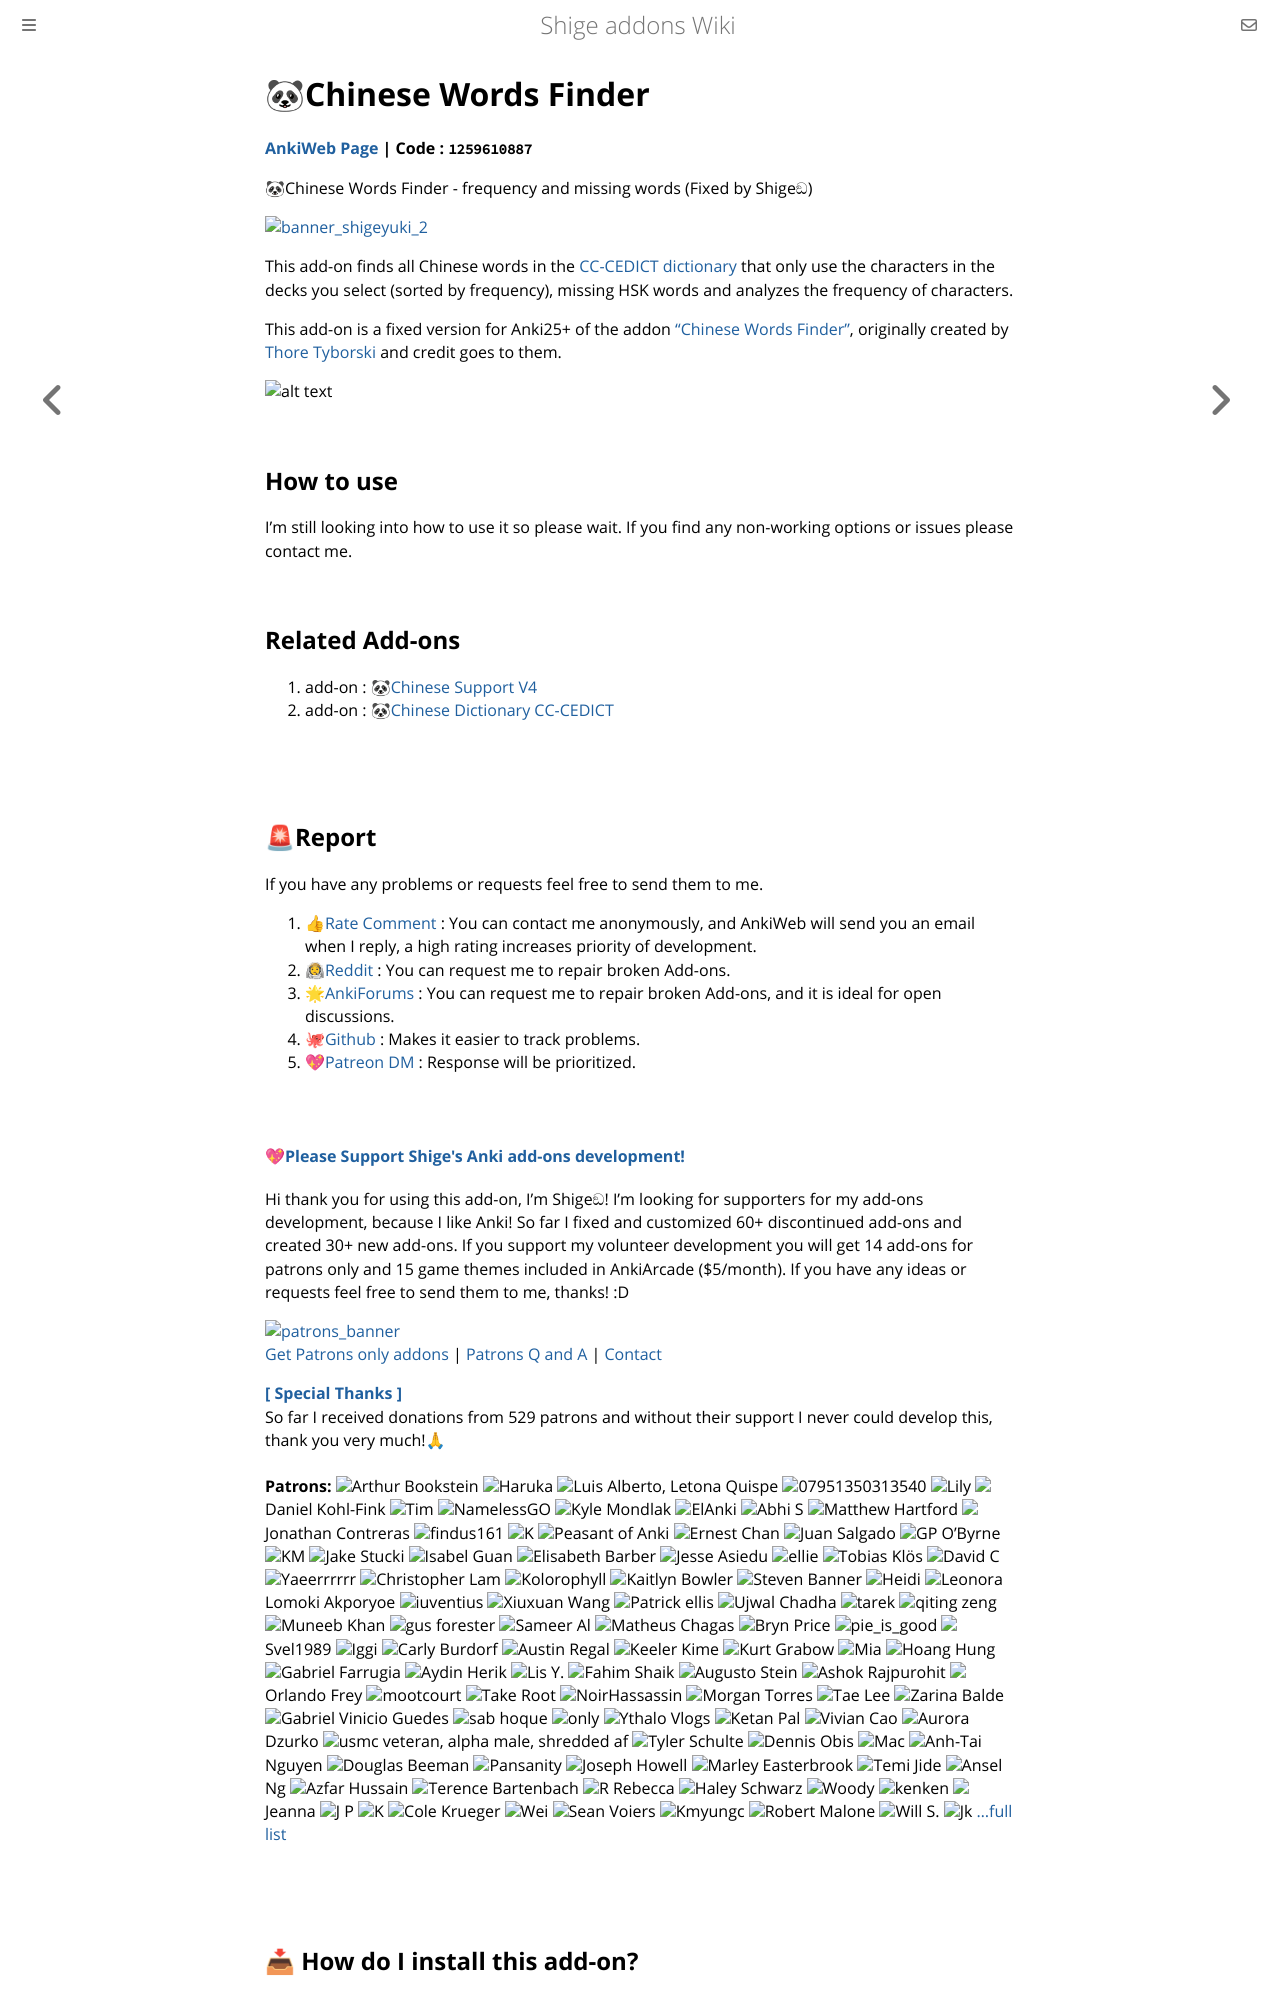

repository: shigeyukey/shige-addons-wiki · page: chinese-words-finder.html · generator: mdbook

# 🐼Chinese Words Finder

**[AnkiWeb Page](https://ankiweb.net/shared/info/1259610887) | Code : `1259610887`**

🐼Chinese Words Finder - frequency and missing words (Fixed by Shigeඞ)

<!--
https://shigeyukey.github.io/shige-addons-wiki/images/
-->

<!-- 
Hi I'm add-ons developer Shige, I fixed this add-on and uploaded it to AnkiWeb.
 🐼Chinese Words Finder (Fixed by Shigeඞ)
https://ankiweb.net/shared/info/1259610887
 -->




<!-- Customized -->
[![banner_shigeyuki_2](https://github.com/shigeyukey/Pokemanki-Gold/assets/124401518/8408c164-e95c-4e40-98c1-393b03e04bcb)](https://www.reddit.com/user/Shige-yuki)

This add-on finds all Chinese words in the [CC-CEDICT dictionary](https://cc-cedict.org/wiki/start) that only use the characters in the decks you select (sorted by frequency), missing HSK words and analyzes the frequency of characters.

This add-on is a fixed version for Anki25+ of the addon <a href="https://ankiweb.net/shared/info/2048169015" target="_blank">"Chinese Words Finder"</a>, originally created by <a href="https://github.com/ThoreBor" target="_blank">Thore Tyborski</a> and credit goes to them.

![alt text](https://shigeyukey.github.io/shige-addons-wiki/images/chinese-words-finder/00.png)


## How to use

I'm still looking into how to use it so please wait. If you find any non-working options or issues please contact me.


## Related Add-ons
 1.  add-on : <a href="https://ankiweb.net/shared/info/1240761427" target="_blank">🐼Chinese Support V4</a>
 1.  add-on : <a href="https://ankiweb.net/shared/info/1563780834" target="_blank">🐼Chinese Dictionary CC-CEDICT</a>
 <!-- 1.  add-on : <a href="https://ankiweb.net/shared/info/1259610887" target="_blank">🐼Chinese Words Finder</a> -->


<br>
